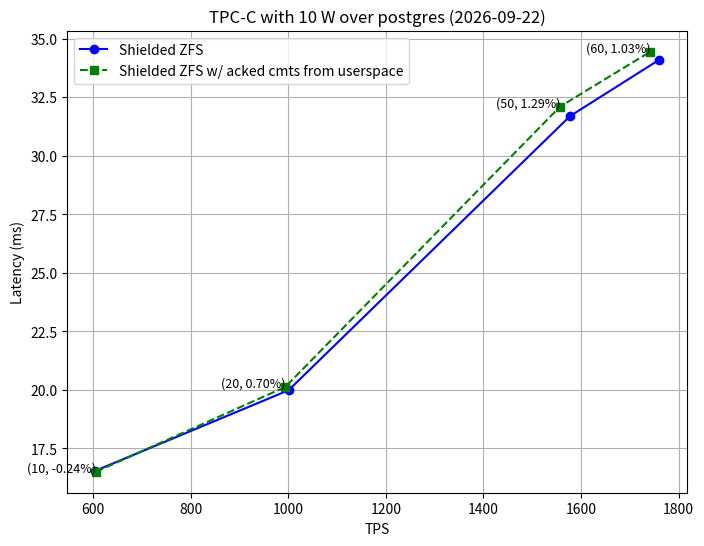

Generate this figure with matplotlib:
import matplotlib.pyplot as plt
import numpy as np
from datetime import date


today = date.today()

date_string = today.strftime("%Y-%m-%d")
clients = [
    10,
    20,
    50,
    60
]

# data
latency_zfs = [16.54,  19.98, 31.69, 34.09]
throughput_zfs = [604.61, 1000.67, 1577.67, 1759.90]

latency_szfs = [16.50, 20.12, 32.10, 34.44]
throughput_szfs = [606.17, 993.87, 1557.39, 1741.99]

# Plot
plt.figure(figsize=(8, 6))

plt.plot(throughput_zfs, latency_zfs, 'o-', label='Shielded ZFS', color='blue')
plt.plot(throughput_szfs, latency_szfs, 's--', label='Shielded ZFS w/ acked cmts from userspace', color='green')

# Add text on top of the data points
for i in range(len(latency_szfs)):
    plt.text(throughput_szfs[i], latency_szfs[i], f'({clients[i]}, {100*((latency_szfs[i] - latency_zfs[i])/latency_zfs[i]):.2f}%)',fontsize=9, ha='right'
)

title = f'TPC-C with 10 W over postgres ({date_string})'
# Add title and labels
plt.title(title)
plt.xlabel('TPS')
plt.ylabel('Latency (ms)')
# Show grid
plt.legend(loc="upper left")

plt.grid(True)
plt.savefig('latency_throughput_plot_'+date_string+'.png')